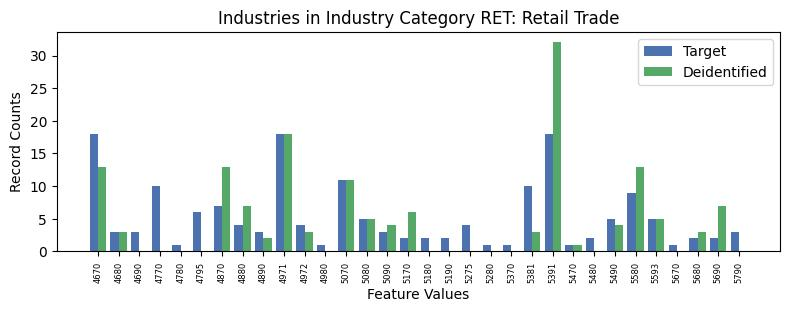

The data file committed next to this chart (first rows):
, INDP, count_target, count_deidentified
10, 4670, 18, 13.0
22, 4680, 3, 3.0
31, 4690, 3, 0.0
19, 4770, 10, 0.0
17, 4780, 1, 0.0
15, 4795, 6, 0.0
2, 4870, 7, 13.0
20, 4880, 4, 7.0
4, 4890, 3, 2.0
0, 4971, 18, 18.0
16, 4972, 4, 3.0
18, 4980, 1, 0.0
8, 5070, 11, 11.0
13, 5080, 5, 5.0
7, 5090, 3, 4.0
14, 5170, 2, 6.0
28, 5180, 2, 0.0
11, 5190, 2, 0.0
5, 5275, 4, 0.0
1, 5280, 1, 0.0
26, 5370, 1, 0.0
9, 5381, 10, 3.0
12, 5391, 18, 32.0
24, 5470, 1, 1.0
21, 5480, 2, 0.0
3, 5490, 5, 4.0
6, 5580, 9, 13.0
23, 5593, 5, 5.0
27, 5670, 1, 0.0
29, 5680, 2, 3.0
30, 5690, 2, 7.0
25, 5790, 3, 0.0
